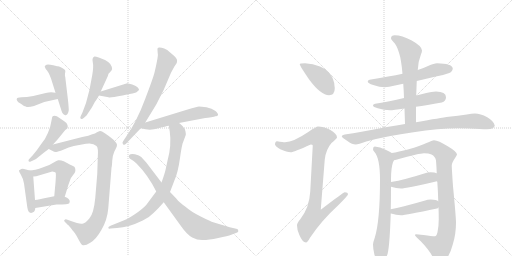
t = 0.00 s
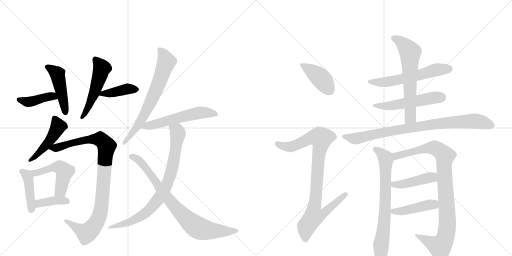
t = 3.41 s
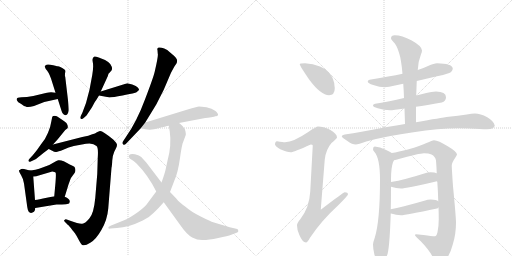
t = 6.81 s
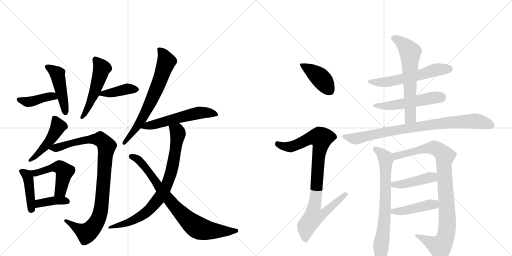
t = 10.22 s
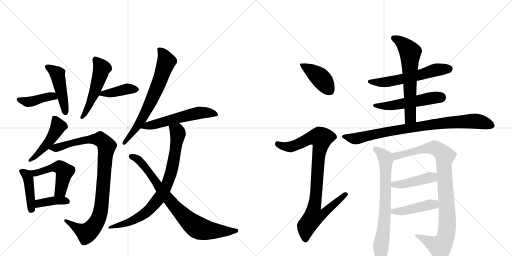
t = 13.63 s
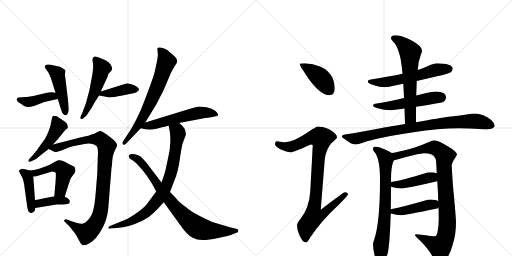
t = 17.03 s

The animated SVG that drew these frames (rendered in a browser with its animation timeline set to each time). Animation: 23 CSS @keyframes rules; one cycle of 17.03 s.

<svg version="1.1" viewBox="0 0 2048 1024" xmlns="http://www.w3.org/2000/svg">
  <g stroke="lightgray" stroke-dasharray="1,1" stroke-width="1" transform="scale(4, 4)">
    <line x1="0" y1="0" x2="256" y2="256"></line>
    <line x1="256" y1="0" x2="0" y2="256"></line>
    <line x1="128" y1="0" x2="128" y2="256"></line>
    <line x1="0" y1="128" x2="256" y2="128"></line>
    <line x1="256" y1="0" x2="512" y2="256"></line>
    <line x1="512" y1="0" x2="256" y2="256"></line>
    <line x1="384" y1="0" x2="384" y2="256"></line>
    <line x1="256" y1="128" x2="512" y2="128"></line>
  </g>
<g transform="scale(1, -1) translate(0, -850)">
   <style type="text/css">
    @keyframes keyframes0 {
      from {
       stroke: black;
       stroke-dashoffset: 410;
       stroke-width: 128;
       }
       57% {
       animation-timing-function: step-end;
       stroke: black;
       stroke-dashoffset: 0;
       stroke-width: 128;
       }
       to {
       stroke: black;
       stroke-width: 1024;
       }
       }
       #make-me-a-hanzi-animation-0 {
         animation: keyframes0 0.583659s both;
         animation-delay: 0.000000s;
         animation-timing-function: linear;
       }
    @keyframes keyframes1 {
      from {
       stroke: black;
       stroke-dashoffset: 465;
       stroke-width: 128;
       }
       60% {
       animation-timing-function: step-end;
       stroke: black;
       stroke-dashoffset: 0;
       stroke-width: 128;
       }
       to {
       stroke: black;
       stroke-width: 1024;
       }
       }
       #make-me-a-hanzi-animation-1 {
         animation: keyframes1 0.628418s both;
         animation-delay: 0.583659s;
         animation-timing-function: linear;
       }
    @keyframes keyframes2 {
      from {
       stroke: black;
       stroke-dashoffset: 516;
       stroke-width: 128;
       }
       63% {
       animation-timing-function: step-end;
       stroke: black;
       stroke-dashoffset: 0;
       stroke-width: 128;
       }
       to {
       stroke: black;
       stroke-width: 1024;
       }
       }
       #make-me-a-hanzi-animation-2 {
         animation: keyframes2 0.669922s both;
         animation-delay: 1.212077s;
         animation-timing-function: linear;
       }
    @keyframes keyframes3 {
      from {
       stroke: black;
       stroke-dashoffset: 403;
       stroke-width: 128;
       }
       57% {
       animation-timing-function: step-end;
       stroke: black;
       stroke-dashoffset: 0;
       stroke-width: 128;
       }
       to {
       stroke: black;
       stroke-width: 1024;
       }
       }
       #make-me-a-hanzi-animation-3 {
         animation: keyframes3 0.577962s both;
         animation-delay: 1.881999s;
         animation-timing-function: linear;
       }
    @keyframes keyframes4 {
      from {
       stroke: black;
       stroke-dashoffset: 470;
       stroke-width: 128;
       }
       60% {
       animation-timing-function: step-end;
       stroke: black;
       stroke-dashoffset: 0;
       stroke-width: 128;
       }
       to {
       stroke: black;
       stroke-width: 1024;
       }
       }
       #make-me-a-hanzi-animation-4 {
         animation: keyframes4 0.632487s both;
         animation-delay: 2.459961s;
         animation-timing-function: linear;
       }
    @keyframes keyframes5 {
      from {
       stroke: black;
       stroke-dashoffset: 959;
       stroke-width: 128;
       }
       76% {
       animation-timing-function: step-end;
       stroke: black;
       stroke-dashoffset: 0;
       stroke-width: 128;
       }
       to {
       stroke: black;
       stroke-width: 1024;
       }
       }
       #make-me-a-hanzi-animation-5 {
         animation: keyframes5 1.030436s both;
         animation-delay: 3.092448s;
         animation-timing-function: linear;
       }
    @keyframes keyframes6 {
      from {
       stroke: black;
       stroke-dashoffset: 426;
       stroke-width: 128;
       }
       58% {
       animation-timing-function: step-end;
       stroke: black;
       stroke-dashoffset: 0;
       stroke-width: 128;
       }
       to {
       stroke: black;
       stroke-width: 1024;
       }
       }
       #make-me-a-hanzi-animation-6 {
         animation: keyframes6 0.596680s both;
         animation-delay: 4.122884s;
         animation-timing-function: linear;
       }
    @keyframes keyframes7 {
      from {
       stroke: black;
       stroke-dashoffset: 503;
       stroke-width: 128;
       }
       62% {
       animation-timing-function: step-end;
       stroke: black;
       stroke-dashoffset: 0;
       stroke-width: 128;
       }
       to {
       stroke: black;
       stroke-width: 1024;
       }
       }
       #make-me-a-hanzi-animation-7 {
         animation: keyframes7 0.659342s both;
         animation-delay: 4.719564s;
         animation-timing-function: linear;
       }
    @keyframes keyframes8 {
      from {
       stroke: black;
       stroke-dashoffset: 388;
       stroke-width: 128;
       }
       56% {
       animation-timing-function: step-end;
       stroke: black;
       stroke-dashoffset: 0;
       stroke-width: 128;
       }
       to {
       stroke: black;
       stroke-width: 1024;
       }
       }
       #make-me-a-hanzi-animation-8 {
         animation: keyframes8 0.565755s both;
         animation-delay: 5.378906s;
         animation-timing-function: linear;
       }
    @keyframes keyframes9 {
      from {
       stroke: black;
       stroke-dashoffset: 679;
       stroke-width: 128;
       }
       69% {
       animation-timing-function: step-end;
       stroke: black;
       stroke-dashoffset: 0;
       stroke-width: 128;
       }
       to {
       stroke: black;
       stroke-width: 1024;
       }
       }
       #make-me-a-hanzi-animation-9 {
         animation: keyframes9 0.802572s both;
         animation-delay: 5.944661s;
         animation-timing-function: linear;
       }
    @keyframes keyframes10 {
      from {
       stroke: black;
       stroke-dashoffset: 559;
       stroke-width: 128;
       }
       65% {
       animation-timing-function: step-end;
       stroke: black;
       stroke-dashoffset: 0;
       stroke-width: 128;
       }
       to {
       stroke: black;
       stroke-width: 1024;
       }
       }
       #make-me-a-hanzi-animation-10 {
         animation: keyframes10 0.704915s both;
         animation-delay: 6.747233s;
         animation-timing-function: linear;
       }
    @keyframes keyframes11 {
      from {
       stroke: black;
       stroke-dashoffset: 803;
       stroke-width: 128;
       }
       72% {
       animation-timing-function: step-end;
       stroke: black;
       stroke-dashoffset: 0;
       stroke-width: 128;
       }
       to {
       stroke: black;
       stroke-width: 1024;
       }
       }
       #make-me-a-hanzi-animation-11 {
         animation: keyframes11 0.903483s both;
         animation-delay: 7.452148s;
         animation-timing-function: linear;
       }
    @keyframes keyframes12 {
      from {
       stroke: black;
       stroke-dashoffset: 805;
       stroke-width: 128;
       }
       72% {
       animation-timing-function: step-end;
       stroke: black;
       stroke-dashoffset: 0;
       stroke-width: 128;
       }
       to {
       stroke: black;
       stroke-width: 1024;
       }
       }
       #make-me-a-hanzi-animation-12 {
         animation: keyframes12 0.905111s both;
         animation-delay: 8.355632s;
         animation-timing-function: linear;
       }
    @keyframes keyframes13 {
      from {
       stroke: black;
       stroke-dashoffset: 412;
       stroke-width: 128;
       }
       57% {
       animation-timing-function: step-end;
       stroke: black;
       stroke-dashoffset: 0;
       stroke-width: 128;
       }
       to {
       stroke: black;
       stroke-width: 1024;
       }
       }
       #make-me-a-hanzi-animation-13 {
         animation: keyframes13 0.585286s both;
         animation-delay: 9.260742s;
         animation-timing-function: linear;
       }
    @keyframes keyframes14 {
      from {
       stroke: black;
       stroke-dashoffset: 928;
       stroke-width: 128;
       }
       75% {
       animation-timing-function: step-end;
       stroke: black;
       stroke-dashoffset: 0;
       stroke-width: 128;
       }
       to {
       stroke: black;
       stroke-width: 1024;
       }
       }
       #make-me-a-hanzi-animation-14 {
         animation: keyframes14 1.005208s both;
         animation-delay: 9.846029s;
         animation-timing-function: linear;
       }
    @keyframes keyframes15 {
      from {
       stroke: black;
       stroke-dashoffset: 582;
       stroke-width: 128;
       }
       65% {
       animation-timing-function: step-end;
       stroke: black;
       stroke-dashoffset: 0;
       stroke-width: 128;
       }
       to {
       stroke: black;
       stroke-width: 1024;
       }
       }
       #make-me-a-hanzi-animation-15 {
         animation: keyframes15 0.723633s both;
         animation-delay: 10.851237s;
         animation-timing-function: linear;
       }
    @keyframes keyframes16 {
      from {
       stroke: black;
       stroke-dashoffset: 524;
       stroke-width: 128;
       }
       63% {
       animation-timing-function: step-end;
       stroke: black;
       stroke-dashoffset: 0;
       stroke-width: 128;
       }
       to {
       stroke: black;
       stroke-width: 1024;
       }
       }
       #make-me-a-hanzi-animation-16 {
         animation: keyframes16 0.676432s both;
         animation-delay: 11.574870s;
         animation-timing-function: linear;
       }
    @keyframes keyframes17 {
      from {
       stroke: black;
       stroke-dashoffset: 627;
       stroke-width: 128;
       }
       67% {
       animation-timing-function: step-end;
       stroke: black;
       stroke-dashoffset: 0;
       stroke-width: 128;
       }
       to {
       stroke: black;
       stroke-width: 1024;
       }
       }
       #make-me-a-hanzi-animation-17 {
         animation: keyframes17 0.760254s both;
         animation-delay: 12.251302s;
         animation-timing-function: linear;
       }
    @keyframes keyframes18 {
      from {
       stroke: black;
       stroke-dashoffset: 856;
       stroke-width: 128;
       }
       74% {
       animation-timing-function: step-end;
       stroke: black;
       stroke-dashoffset: 0;
       stroke-width: 128;
       }
       to {
       stroke: black;
       stroke-width: 1024;
       }
       }
       #make-me-a-hanzi-animation-18 {
         animation: keyframes18 0.946615s both;
         animation-delay: 13.011556s;
         animation-timing-function: linear;
       }
    @keyframes keyframes19 {
      from {
       stroke: black;
       stroke-dashoffset: 720;
       stroke-width: 128;
       }
       70% {
       animation-timing-function: step-end;
       stroke: black;
       stroke-dashoffset: 0;
       stroke-width: 128;
       }
       to {
       stroke: black;
       stroke-width: 1024;
       }
       }
       #make-me-a-hanzi-animation-19 {
         animation: keyframes19 0.835938s both;
         animation-delay: 13.958171s;
         animation-timing-function: linear;
       }
    @keyframes keyframes20 {
      from {
       stroke: black;
       stroke-dashoffset: 954;
       stroke-width: 128;
       }
       76% {
       animation-timing-function: step-end;
       stroke: black;
       stroke-dashoffset: 0;
       stroke-width: 128;
       }
       to {
       stroke: black;
       stroke-width: 1024;
       }
       }
       #make-me-a-hanzi-animation-20 {
         animation: keyframes20 1.026367s both;
         animation-delay: 14.794108s;
         animation-timing-function: linear;
       }
    @keyframes keyframes21 {
      from {
       stroke: black;
       stroke-dashoffset: 431;
       stroke-width: 128;
       }
       58% {
       animation-timing-function: step-end;
       stroke: black;
       stroke-dashoffset: 0;
       stroke-width: 128;
       }
       to {
       stroke: black;
       stroke-width: 1024;
       }
       }
       #make-me-a-hanzi-animation-21 {
         animation: keyframes21 0.600749s both;
         animation-delay: 15.820475s;
         animation-timing-function: linear;
       }
    @keyframes keyframes22 {
      from {
       stroke: black;
       stroke-dashoffset: 442;
       stroke-width: 128;
       }
       59% {
       animation-timing-function: step-end;
       stroke: black;
       stroke-dashoffset: 0;
       stroke-width: 128;
       }
       to {
       stroke: black;
       stroke-width: 1024;
       }
       }
       #make-me-a-hanzi-animation-22 {
         animation: keyframes22 0.609701s both;
         animation-delay: 16.421224s;
         animation-timing-function: linear;
       }
</style>
<path d="M 222 479 L 205 481 Q 203 482 179 477 L 133 466 Q 106 461 86 461 Q 67 460 67 454 Q 66 453 68 448 Q 70 442 85 434 Q 98 424 103 424 Q 110 419 136 426 L 177 442 L 231 454 C 260 461 252 475 222 479 Z" fill="lightgray"></path> 
<path d="M 225 586 L 213 589 Q 192 594 186 591 L 179 586 Q 178 584 183 574 Q 195 562 204 536 L 222 479 L 231 454 L 246 407 Q 248 400 252 395 Q 257 390 260 390 Q 262 388 265 390 Q 272 392 275 409 Q 275 420 272 449 L 261 542 Q 259 547 260 556 Q 262 564 261 568 Q 261 571 249 578 Q 238 585 232 585 Q 227 585 225 586 Z" fill="lightgray"></path> 
<path d="M 403 484 L 431 545 Q 434 558 437 558 L 446 568 Q 450 574 447 583 Q 442 604 395 620 Q 381 625 378 624 Q 367 620 371 602 Q 375 583 369 550 L 358 491 L 344 438 L 329 398 L 323 386 Q 319 378 323 375 Q 328 371 336 379 L 346 388 L 368 421 Q 382 448 385 450 L 396 468 L 403 484 Z" fill="lightgray"></path> 
<path d="M 509 517 L 403 484 C 374 475 368 473 396 468 L 434 461 Q 439 458 490 468 Q 542 478 546 481 Q 550 484 556 490 Q 557 494 551 500 Q 546 506 529 512 L 509 517 Z" fill="lightgray"></path> 
<path d="M 212 272 L 231 293 L 261 330 L 269 336 Q 273 338 270 350 Q 268 358 257 365 L 238 378 Q 219 393 209 383 L 205 363 Q 203 346 192 319 Q 181 291 162 270 Q 147 247 131 229 L 118 215 Q 113 211 114 206 Q 116 201 123 204 L 136 210 Q 142 211 155 223 Q 169 235 195 254 L 212 272 Z" fill="lightgray"></path> 
<path d="M 329 302 L 212 272 C 183 265 177 263 195 254 L 207 248 Q 219 241 225 242 Q 232 243 253 251 Q 275 262 295 266 L 344 275 Q 372 280 386 266 Q 394 261 391 218 L 389 154 L 381 58 Q 375 -4 358 -23 Q 342 -43 329 -45 Q 317 -47 281 -33 L 267 -28 Q 262 -25 258 -30 Q 254 -32 259 -37 L 272 -50 Q 277 -53 289 -70 Q 299 -79 312 -104 Q 325 -129 329 -130 Q 339 -135 361 -121 Q 384 -108 406 -69 Q 429 -30 433 16 L 446 179 Q 448 186 449 208 Q 451 230 457 243 L 464 257 Q 468 264 468 271 Q 468 277 454 291 Q 409 328 400 326 Q 391 324 386 320 Q 382 316 369 313 L 353 307 L 329 302 Z" fill="lightgray"></path> 
<path d="M 140 10 L 141 18 L 140 50 L 133 144 C 132 164 131 164 118 168 L 104 172 Q 91 176 85 174 Q 80 172 76 168 Q 75 166 84 150 Q 94 133 96 116 L 109 22 Q 111 8 115 3 Q 119 -3 128 -1 Q 138 1 140 10 Z" fill="lightgray"></path> 
<path d="M 259 63 L 274 112 L 282 134 Q 284 139 291 148 L 299 159 Q 303 166 301 175 Q 300 183 292 186 L 279 192 Q 248 212 233 209 Q 228 208 213 199 Q 199 189 173 181 Q 138 168 118 168 C 88 166 103 142 133 144 Q 146 144 155 148 L 209 164 Q 220 162 222 160 Q 225 158 222 120 L 217 65 C 214 35 250 34 259 63 Z" fill="lightgray"></path> 
<path d="M 141 18 L 226 32 Q 276 32 277 37 L 279 43 Q 280 55 259 63 L 217 65 L 187 59 Q 155 52 140 50 C 110 46 111 13 141 18 Z" fill="lightgray"></path> 
<path d="M 503 274 L 563 337 L 581 360 L 625 432 L 655 491 L 684 559 L 697 583 Q 699 587 701 589 L 707 598 Q 709 606 708 611 Q 707 616 697 626 L 677 643 Q 671 650 657 656 Q 644 661 635 660 Q 627 658 630 649 L 631 635 Q 634 629 619 564 Q 616 547 581 455 Q 547 363 503 301 L 493 286 Q 487 278 492 273 Q 497 268 503 274 Z" fill="lightgray"></path> 
<path d="M 563 337 L 582 333 Q 605 328 634 337 Q 664 345 675 347 L 716 358 L 821 378 Q 831 378 845 381 Q 859 383 861 385 Q 871 384 872 391 Q 874 394 862 406 Q 848 417 826 421 Q 804 424 796 424 Q 789 424 757 414 L 581 360 C 552 351 534 343 563 337 Z" fill="lightgray"></path> 
<path d="M 675 347 L 679 324 Q 687 269 670 207 L 664 179 Q 660 158 646 120 L 625 84 L 593 41 Q 581 22 548 -1 Q 515 -24 499 -30 L 442 -53 Q 433 -57 433 -61 Q 434 -66 442 -64 L 468 -62 Q 514 -60 571 -32 Q 597 -20 615 -1 Q 634 17 655 41 L 680 82 L 698 129 Q 712 160 720 218 Q 728 275 733 283 L 743 310 Q 744 312 742 324 Q 740 336 729 347 Q 718 357 716 358 C 693 377 670 377 675 347 Z" fill="lightgray"></path> 
<path d="M 646 120 L 585 200 L 565 222 Q 558 229 540 233 Q 523 236 518 231 Q 513 226 516 221 Q 517 215 525 212 Q 533 209 547 195 Q 592 150 625 84 L 655 41 L 723 -53 Q 748 -89 769 -100 Q 790 -111 812 -110 Q 834 -110 873 -102 Q 912 -94 925 -89 L 949 -80 Q 954 -78 953 -73 Q 953 -68 949 -66 L 919 -59 L 856 -40 Q 840 -35 801 -15 Q 763 4 742 23 Q 716 41 705 56 L 680 82 L 646 120 Z" fill="lightgray"></path> 
<path d="M 1220 597 Q 1199 597 1199 593 Q 1199 587 1238 530 Q 1284 469 1316 469 Q 1339 469 1339 497 Q 1339 518 1330 539 Q 1314 570 1280 584 Q 1252 595 1220 597 Z" fill="lightgray"></path> 
<path d="M 1272 344 Q 1265 344 1233 322 Q 1174 282 1140 281 Q 1133 281 1108 285 Q 1100 284 1100 272 Q 1100 266 1121 253 Q 1148 241 1163 241 Q 1174 241 1243 272 Q 1251 272 1251 268 L 1241 84 Q 1237 18 1201 -27 Q 1188 -42 1188 -51 Q 1188 -70 1197 -89 Q 1210 -120 1224 -120 Q 1230 -120 1240 -101 Q 1285 -33 1353 29 Q 1392 68 1392 73 Q 1392 81 1379 81 Q 1374 81 1283 11 L 1299 212 Q 1304 253 1326 278 Q 1348 297 1348 300 Q 1348 315 1320 331 Q 1293 344 1272 344 Z" fill="lightgray"></path> 
<path d="M 1748 597 Q 1737 597 1712 586 Q 1696 579 1671 570 L 1610 555 Q 1558 544 1484 532 Q 1471 531 1471 524 Q 1471 517 1493 510 Q 1519 501 1539 501 Q 1554 501 1580 508 Q 1592 510 1613 515 L 1667 526 Q 1701 534 1748 545 Q 1770 548 1797 558 Q 1811 564 1811 577 Q 1808 596 1748 597 Z" fill="lightgray"></path> 
<path d="M 1616 458 Q 1554 443 1507 436 Q 1492 434 1492 428 Q 1492 422 1511 417 Q 1537 409 1560 409 Q 1572 409 1618 416 L 1664 423 Q 1706 429 1767 440 Q 1784 445 1784 461 Q 1784 483 1744 484 Q 1726 484 1705 478 Q 1686 473 1665 468 L 1616 458 Z" fill="lightgray"></path> 
<path d="M 1671 570 Q 1673 606 1684 633 Q 1688 642 1688 648 Q 1688 665 1647 688 Q 1607 709 1579 709 Q 1564 709 1564 696 Q 1564 692 1573 683 Q 1586 672 1596 639 Q 1605 613 1610 555 L 1613 515 Q 1615 488 1616 458 L 1618 416 Q 1619 387 1620 354 C 1621 324 1664 331 1664 361 L 1664 423 L 1665 468 Q 1666 502 1667 526 L 1671 570 Z" fill="lightgray"></path> 
<path d="M 1620 354 Q 1587 349 1548 342 Q 1440 321 1379 312 Q 1367 310 1367 304 Q 1368 300 1391 285 Q 1409 272 1423 272 Q 1433 272 1465 284 Q 1549 307 1654 321 Q 1753 337 1835 337 L 1877 336 Q 1925 333 1948 333 Q 1978 334 1979 348 Q 1976 365 1949 381 Q 1921 396 1900 396 Q 1887 396 1867 392 Q 1832 387 1795 383 Q 1764 379 1664 361 L 1620 354 Z" fill="lightgray"></path> 
<path d="M 1567 238 Q 1560 244 1540 252 Q 1521 262 1499 264 Q 1492 263 1492 253 Q 1492 248 1497 243 Q 1520 218 1520 131 Q 1520 -33 1499 -101 Q 1492 -120 1492 -128 Q 1492 -146 1498 -170 Q 1511 -204 1520 -204 Q 1536 -204 1548 -172 Q 1558 -152 1563 -4 L 1563 13 Q 1564 53 1564 103 L 1564 122 L 1564 131 Q 1564 179 1572 201 L 1576 209 C 1584 228 1584 228 1567 238 Z" fill="lightgray"></path> 
<path d="M 1736 289 Q 1729 288 1706 278 Q 1687 268 1635 253 Q 1593 242 1567 238 C 1537 233 1547 201 1576 209 Q 1582 210 1599 215 Q 1627 223 1661 231 Q 1687 237 1696 237 Q 1715 237 1726 232 Q 1741 225 1744 208 Q 1746 183 1747 157 L 1749 126 Q 1752 86 1753 45 L 1754 20 Q 1755 -3 1755 -27 Q 1755 -53 1750 -79 Q 1746 -95 1740 -95 Q 1727 -95 1694 -90 Q 1671 -87 1664 -87 Q 1660 -87 1660 -91 Q 1661 -95 1683 -115 Q 1715 -148 1730 -176 Q 1744 -202 1755 -204 Q 1768 -204 1783 -187 Q 1800 -170 1811 -128 Q 1824 -87 1824 -40 Q 1824 -20 1812 105 Q 1807 177 1807 188 Q 1807 199 1821 219 Q 1828 230 1828 232 Q 1828 243 1791 265 Q 1753 289 1736 289 Z" fill="lightgray"></path> 
<path d="M 1747 157 Q 1739 161 1723 161 Q 1711 161 1697 156 Q 1619 131 1564 122 C 1534 117 1535 112 1564 103 Q 1585 96 1604 96 Q 1622 96 1748 125 L 1749 126 C 1777 136 1775 147 1747 157 Z" fill="lightgray"></path> 
<path d="M 1563 -4 L 1564 -4 Q 1585 -11 1604 -11 Q 1622 -11 1748 16 Q 1751 17 1754 20 C 1773 34 1773 34 1753 45 Q 1746 51 1723 52 Q 1711 52 1697 47 Q 1618 24 1563 13 C 1534 7 1534 4 1563 -4 Z" fill="lightgray"></path> 
      <clipPath id="make-me-a-hanzi-clip-0">
      <path d="M 222 479 L 205 481 Q 203 482 179 477 L 133 466 Q 106 461 86 461 Q 67 460 67 454 Q 66 453 68 448 Q 70 442 85 434 Q 98 424 103 424 Q 110 419 136 426 L 177 442 L 231 454 C 260 461 252 475 222 479 Z" fill="lightgray"></path>
      </clipPath>
      <path clip-path="url(#make-me-a-hanzi-clip-0)" d="M 74 452 L 112 443 L 202 465 L 223 458 " fill="none" id="make-me-a-hanzi-animation-0" stroke-dasharray="282 564" stroke-linecap="round"></path>

      <clipPath id="make-me-a-hanzi-clip-1">
      <path d="M 225 586 L 213 589 Q 192 594 186 591 L 179 586 Q 178 584 183 574 Q 195 562 204 536 L 222 479 L 231 454 L 246 407 Q 248 400 252 395 Q 257 390 260 390 Q 262 388 265 390 Q 272 392 275 409 Q 275 420 272 449 L 261 542 Q 259 547 260 556 Q 262 564 261 568 Q 261 571 249 578 Q 238 585 232 585 Q 227 585 225 586 Z" fill="lightgray"></path>
      </clipPath>
      <path clip-path="url(#make-me-a-hanzi-clip-1)" d="M 187 582 L 202 577 L 232 547 L 263 399 " fill="none" id="make-me-a-hanzi-animation-1" stroke-dasharray="337 674" stroke-linecap="round"></path>

      <clipPath id="make-me-a-hanzi-clip-2">
      <path d="M 403 484 L 431 545 Q 434 558 437 558 L 446 568 Q 450 574 447 583 Q 442 604 395 620 Q 381 625 378 624 Q 367 620 371 602 Q 375 583 369 550 L 358 491 L 344 438 L 329 398 L 323 386 Q 319 378 323 375 Q 328 371 336 379 L 346 388 L 368 421 Q 382 448 385 450 L 396 468 L 403 484 Z" fill="lightgray"></path>
      </clipPath>
      <path clip-path="url(#make-me-a-hanzi-clip-2)" d="M 380 615 L 408 577 L 376 474 L 328 381 " fill="none" id="make-me-a-hanzi-animation-2" stroke-dasharray="388 776" stroke-linecap="round"></path>

      <clipPath id="make-me-a-hanzi-clip-3">
      <path d="M 509 517 L 403 484 C 374 475 368 473 396 468 L 434 461 Q 439 458 490 468 Q 542 478 546 481 Q 550 484 556 490 Q 557 494 551 500 Q 546 506 529 512 L 509 517 Z" fill="lightgray"></path>
      </clipPath>
      <path clip-path="url(#make-me-a-hanzi-clip-3)" d="M 403 470 L 410 476 L 456 480 L 508 494 L 546 491 " fill="none" id="make-me-a-hanzi-animation-3" stroke-dasharray="275 550" stroke-linecap="round"></path>

      <clipPath id="make-me-a-hanzi-clip-4">
      <path d="M 212 272 L 231 293 L 261 330 L 269 336 Q 273 338 270 350 Q 268 358 257 365 L 238 378 Q 219 393 209 383 L 205 363 Q 203 346 192 319 Q 181 291 162 270 Q 147 247 131 229 L 118 215 Q 113 211 114 206 Q 116 201 123 204 L 136 210 Q 142 211 155 223 Q 169 235 195 254 L 212 272 Z" fill="lightgray"></path>
      </clipPath>
      <path clip-path="url(#make-me-a-hanzi-clip-4)" d="M 218 376 L 233 343 L 217 314 L 169 252 L 119 209 " fill="none" id="make-me-a-hanzi-animation-4" stroke-dasharray="342 684" stroke-linecap="round"></path>

      <clipPath id="make-me-a-hanzi-clip-5">
      <path d="M 329 302 L 212 272 C 183 265 177 263 195 254 L 207 248 Q 219 241 225 242 Q 232 243 253 251 Q 275 262 295 266 L 344 275 Q 372 280 386 266 Q 394 261 391 218 L 389 154 L 381 58 Q 375 -4 358 -23 Q 342 -43 329 -45 Q 317 -47 281 -33 L 267 -28 Q 262 -25 258 -30 Q 254 -32 259 -37 L 272 -50 Q 277 -53 289 -70 Q 299 -79 312 -104 Q 325 -129 329 -130 Q 339 -135 361 -121 Q 384 -108 406 -69 Q 429 -30 433 16 L 446 179 Q 448 186 449 208 Q 451 230 457 243 L 464 257 Q 468 264 468 271 Q 468 277 454 291 Q 409 328 400 326 Q 391 324 386 320 Q 382 316 369 313 L 353 307 L 329 302 Z" fill="lightgray"></path>
      </clipPath>
      <path clip-path="url(#make-me-a-hanzi-clip-5)" d="M 203 255 L 325 287 L 380 294 L 402 292 L 426 264 L 404 12 L 387 -38 L 373 -59 L 346 -82 L 263 -33 " fill="none" id="make-me-a-hanzi-animation-5" stroke-dasharray="831 1662" stroke-linecap="round"></path>

      <clipPath id="make-me-a-hanzi-clip-6">
      <path d="M 140 10 L 141 18 L 140 50 L 133 144 C 132 164 131 164 118 168 L 104 172 Q 91 176 85 174 Q 80 172 76 168 Q 75 166 84 150 Q 94 133 96 116 L 109 22 Q 111 8 115 3 Q 119 -3 128 -1 Q 138 1 140 10 Z" fill="lightgray"></path>
      </clipPath>
      <path clip-path="url(#make-me-a-hanzi-clip-6)" d="M 83 167 L 106 152 L 114 135 L 125 12 " fill="none" id="make-me-a-hanzi-animation-6" stroke-dasharray="298 596" stroke-linecap="round"></path>

      <clipPath id="make-me-a-hanzi-clip-7">
      <path d="M 259 63 L 274 112 L 282 134 Q 284 139 291 148 L 299 159 Q 303 166 301 175 Q 300 183 292 186 L 279 192 Q 248 212 233 209 Q 228 208 213 199 Q 199 189 173 181 Q 138 168 118 168 C 88 166 103 142 133 144 Q 146 144 155 148 L 209 164 Q 220 162 222 160 Q 225 158 222 120 L 217 65 C 214 35 250 34 259 63 Z" fill="lightgray"></path>
      </clipPath>
      <path clip-path="url(#make-me-a-hanzi-clip-7)" d="M 124 163 L 146 158 L 217 181 L 246 177 L 258 163 L 253 138 L 242 87 L 224 71 " fill="none" id="make-me-a-hanzi-animation-7" stroke-dasharray="375 750" stroke-linecap="round"></path>

      <clipPath id="make-me-a-hanzi-clip-8">
      <path d="M 141 18 L 226 32 Q 276 32 277 37 L 279 43 Q 280 55 259 63 L 217 65 L 187 59 Q 155 52 140 50 C 110 46 111 13 141 18 Z" fill="lightgray"></path>
      </clipPath>
      <path clip-path="url(#make-me-a-hanzi-clip-8)" d="M 147 24 L 160 37 L 213 48 L 261 48 L 271 42 " fill="none" id="make-me-a-hanzi-animation-8" stroke-dasharray="260 520" stroke-linecap="round"></path>

      <clipPath id="make-me-a-hanzi-clip-9">
      <path d="M 503 274 L 563 337 L 581 360 L 625 432 L 655 491 L 684 559 L 697 583 Q 699 587 701 589 L 707 598 Q 709 606 708 611 Q 707 616 697 626 L 677 643 Q 671 650 657 656 Q 644 661 635 660 Q 627 658 630 649 L 631 635 Q 634 629 619 564 Q 616 547 581 455 Q 547 363 503 301 L 493 286 Q 487 278 492 273 Q 497 268 503 274 Z" fill="lightgray"></path>
      </clipPath>
      <path clip-path="url(#make-me-a-hanzi-clip-9)" d="M 640 651 L 666 604 L 648 550 L 589 413 L 548 342 L 497 279 " fill="none" id="make-me-a-hanzi-animation-9" stroke-dasharray="551 1102" stroke-linecap="round"></path>

      <clipPath id="make-me-a-hanzi-clip-10">
      <path d="M 563 337 L 582 333 Q 605 328 634 337 Q 664 345 675 347 L 716 358 L 821 378 Q 831 378 845 381 Q 859 383 861 385 Q 871 384 872 391 Q 874 394 862 406 Q 848 417 826 421 Q 804 424 796 424 Q 789 424 757 414 L 581 360 C 552 351 534 343 563 337 Z" fill="lightgray"></path>
      </clipPath>
      <path clip-path="url(#make-me-a-hanzi-clip-10)" d="M 569 342 L 788 398 L 814 401 L 864 392 " fill="none" id="make-me-a-hanzi-animation-10" stroke-dasharray="431 862" stroke-linecap="round"></path>

      <clipPath id="make-me-a-hanzi-clip-11">
      <path d="M 675 347 L 679 324 Q 687 269 670 207 L 664 179 Q 660 158 646 120 L 625 84 L 593 41 Q 581 22 548 -1 Q 515 -24 499 -30 L 442 -53 Q 433 -57 433 -61 Q 434 -66 442 -64 L 468 -62 Q 514 -60 571 -32 Q 597 -20 615 -1 Q 634 17 655 41 L 680 82 L 698 129 Q 712 160 720 218 Q 728 275 733 283 L 743 310 Q 744 312 742 324 Q 740 336 729 347 Q 718 357 716 358 C 693 377 670 377 675 347 Z" fill="lightgray"></path>
      </clipPath>
      <path clip-path="url(#make-me-a-hanzi-clip-11)" d="M 684 343 L 711 319 L 703 251 L 679 143 L 644 69 L 605 19 L 555 -20 L 500 -45 L 439 -58 " fill="none" id="make-me-a-hanzi-animation-11" stroke-dasharray="675 1350" stroke-linecap="round"></path>

      <clipPath id="make-me-a-hanzi-clip-12">
      <path d="M 646 120 L 585 200 L 565 222 Q 558 229 540 233 Q 523 236 518 231 Q 513 226 516 221 Q 517 215 525 212 Q 533 209 547 195 Q 592 150 625 84 L 655 41 L 723 -53 Q 748 -89 769 -100 Q 790 -111 812 -110 Q 834 -110 873 -102 Q 912 -94 925 -89 L 949 -80 Q 954 -78 953 -73 Q 953 -68 949 -66 L 919 -59 L 856 -40 Q 840 -35 801 -15 Q 763 4 742 23 Q 716 41 705 56 L 680 82 L 646 120 Z" fill="lightgray"></path>
      </clipPath>
      <path clip-path="url(#make-me-a-hanzi-clip-12)" d="M 525 224 L 559 207 L 689 36 L 784 -57 L 827 -71 L 945 -73 " fill="none" id="make-me-a-hanzi-animation-12" stroke-dasharray="677 1354" stroke-linecap="round"></path>

      <clipPath id="make-me-a-hanzi-clip-13">
      <path d="M 1220 597 Q 1199 597 1199 593 Q 1199 587 1238 530 Q 1284 469 1316 469 Q 1339 469 1339 497 Q 1339 518 1330 539 Q 1314 570 1280 584 Q 1252 595 1220 597 Z" fill="lightgray"></path>
      </clipPath>
      <path clip-path="url(#make-me-a-hanzi-clip-13)" d="M 1203 592 L 1283 537 L 1318 489 " fill="none" id="make-me-a-hanzi-animation-13" stroke-dasharray="284 568" stroke-linecap="round"></path>

      <clipPath id="make-me-a-hanzi-clip-14">
      <path d="M 1272 344 Q 1265 344 1233 322 Q 1174 282 1140 281 Q 1133 281 1108 285 Q 1100 284 1100 272 Q 1100 266 1121 253 Q 1148 241 1163 241 Q 1174 241 1243 272 Q 1251 272 1251 268 L 1241 84 Q 1237 18 1201 -27 Q 1188 -42 1188 -51 Q 1188 -70 1197 -89 Q 1210 -120 1224 -120 Q 1230 -120 1240 -101 Q 1285 -33 1353 29 Q 1392 68 1392 73 Q 1392 81 1379 81 Q 1374 81 1283 11 L 1299 212 Q 1304 253 1326 278 Q 1348 297 1348 300 Q 1348 315 1320 331 Q 1293 344 1272 344 Z" fill="lightgray"></path>
      </clipPath>
      <path clip-path="url(#make-me-a-hanzi-clip-14)" d="M 1111 274 L 1136 264 L 1162 263 L 1238 297 L 1285 297 L 1257 21 L 1295 18 L 1303 8 L 1287 -10 L 1254 -16 L 1226 -56 L 1222 -110 " fill="none" id="make-me-a-hanzi-animation-14" stroke-dasharray="800 1600" stroke-linecap="round"></path>

      <clipPath id="make-me-a-hanzi-clip-15">
      <path d="M 1748 597 Q 1737 597 1712 586 Q 1696 579 1671 570 L 1610 555 Q 1558 544 1484 532 Q 1471 531 1471 524 Q 1471 517 1493 510 Q 1519 501 1539 501 Q 1554 501 1580 508 Q 1592 510 1613 515 L 1667 526 Q 1701 534 1748 545 Q 1770 548 1797 558 Q 1811 564 1811 577 Q 1808 596 1748 597 Z" fill="lightgray"></path>
      </clipPath>
      <path clip-path="url(#make-me-a-hanzi-clip-15)" d="M 1479 525 L 1505 520 L 1567 525 L 1680 550 L 1740 570 L 1798 575 " fill="none" id="make-me-a-hanzi-animation-15" stroke-dasharray="454 908" stroke-linecap="round"></path>

      <clipPath id="make-me-a-hanzi-clip-16">
      <path d="M 1616 458 Q 1554 443 1507 436 Q 1492 434 1492 428 Q 1492 422 1511 417 Q 1537 409 1560 409 Q 1572 409 1618 416 L 1664 423 Q 1706 429 1767 440 Q 1784 445 1784 461 Q 1784 483 1744 484 Q 1726 484 1705 478 Q 1686 473 1665 468 L 1616 458 Z" fill="lightgray"></path>
      </clipPath>
      <path clip-path="url(#make-me-a-hanzi-clip-16)" d="M 1498 428 L 1572 428 L 1763 461 " fill="none" id="make-me-a-hanzi-animation-16" stroke-dasharray="396 792" stroke-linecap="round"></path>

      <clipPath id="make-me-a-hanzi-clip-17">
      <path d="M 1671 570 Q 1673 606 1684 633 Q 1688 642 1688 648 Q 1688 665 1647 688 Q 1607 709 1579 709 Q 1564 709 1564 696 Q 1564 692 1573 683 Q 1586 672 1596 639 Q 1605 613 1610 555 L 1613 515 Q 1615 488 1616 458 L 1618 416 Q 1619 387 1620 354 C 1621 324 1664 331 1664 361 L 1664 423 L 1665 468 Q 1666 502 1667 526 L 1671 570 Z" fill="lightgray"></path>
      </clipPath>
      <path clip-path="url(#make-me-a-hanzi-clip-17)" d="M 1576 697 L 1603 682 L 1641 641 L 1642 384 L 1626 362 " fill="none" id="make-me-a-hanzi-animation-17" stroke-dasharray="499 998" stroke-linecap="round"></path>

      <clipPath id="make-me-a-hanzi-clip-18">
      <path d="M 1620 354 Q 1587 349 1548 342 Q 1440 321 1379 312 Q 1367 310 1367 304 Q 1368 300 1391 285 Q 1409 272 1423 272 Q 1433 272 1465 284 Q 1549 307 1654 321 Q 1753 337 1835 337 L 1877 336 Q 1925 333 1948 333 Q 1978 334 1979 348 Q 1976 365 1949 381 Q 1921 396 1900 396 Q 1887 396 1867 392 Q 1832 387 1795 383 Q 1764 379 1664 361 L 1620 354 Z" fill="lightgray"></path>
      </clipPath>
      <path clip-path="url(#make-me-a-hanzi-clip-18)" d="M 1375 305 L 1421 295 L 1588 331 L 1805 361 L 1897 366 L 1966 349 " fill="none" id="make-me-a-hanzi-animation-18" stroke-dasharray="728 1456" stroke-linecap="round"></path>

      <clipPath id="make-me-a-hanzi-clip-19">
      <path d="M 1567 238 Q 1560 244 1540 252 Q 1521 262 1499 264 Q 1492 263 1492 253 Q 1492 248 1497 243 Q 1520 218 1520 131 Q 1520 -33 1499 -101 Q 1492 -120 1492 -128 Q 1492 -146 1498 -170 Q 1511 -204 1520 -204 Q 1536 -204 1548 -172 Q 1558 -152 1563 -4 L 1563 13 Q 1564 53 1564 103 L 1564 122 L 1564 131 Q 1564 179 1572 201 L 1576 209 C 1584 228 1584 228 1567 238 Z" fill="lightgray"></path>
      </clipPath>
      <path clip-path="url(#make-me-a-hanzi-clip-19)" d="M 1504 253 L 1538 224 L 1543 212 L 1540 -16 L 1524 -128 L 1522 -193 " fill="none" id="make-me-a-hanzi-animation-19" stroke-dasharray="592 1184" stroke-linecap="round"></path>

      <clipPath id="make-me-a-hanzi-clip-20">
      <path d="M 1736 289 Q 1729 288 1706 278 Q 1687 268 1635 253 Q 1593 242 1567 238 C 1537 233 1547 201 1576 209 Q 1582 210 1599 215 Q 1627 223 1661 231 Q 1687 237 1696 237 Q 1715 237 1726 232 Q 1741 225 1744 208 Q 1746 183 1747 157 L 1749 126 Q 1752 86 1753 45 L 1754 20 Q 1755 -3 1755 -27 Q 1755 -53 1750 -79 Q 1746 -95 1740 -95 Q 1727 -95 1694 -90 Q 1671 -87 1664 -87 Q 1660 -87 1660 -91 Q 1661 -95 1683 -115 Q 1715 -148 1730 -176 Q 1744 -202 1755 -204 Q 1768 -204 1783 -187 Q 1800 -170 1811 -128 Q 1824 -87 1824 -40 Q 1824 -20 1812 105 Q 1807 177 1807 188 Q 1807 199 1821 219 Q 1828 230 1828 232 Q 1828 243 1791 265 Q 1753 289 1736 289 Z" fill="lightgray"></path>
      </clipPath>
      <path clip-path="url(#make-me-a-hanzi-clip-20)" d="M 1574 232 L 1588 227 L 1683 252 L 1738 259 L 1779 227 L 1776 185 L 1789 -49 L 1777 -111 L 1760 -137 L 1664 -91 " fill="none" id="make-me-a-hanzi-animation-20" stroke-dasharray="826 1652" stroke-linecap="round"></path>

      <clipPath id="make-me-a-hanzi-clip-21">
      <path d="M 1747 157 Q 1739 161 1723 161 Q 1711 161 1697 156 Q 1619 131 1564 122 C 1534 117 1535 112 1564 103 Q 1585 96 1604 96 Q 1622 96 1748 125 L 1749 126 C 1777 136 1775 147 1747 157 Z" fill="lightgray"></path>
      </clipPath>
      <path clip-path="url(#make-me-a-hanzi-clip-21)" d="M 1571 117 L 1599 112 L 1719 140 L 1741 133 " fill="none" id="make-me-a-hanzi-animation-21" stroke-dasharray="303 606" stroke-linecap="round"></path>

      <clipPath id="make-me-a-hanzi-clip-22">
      <path d="M 1563 -4 L 1564 -4 Q 1585 -11 1604 -11 Q 1622 -11 1748 16 Q 1751 17 1754 20 C 1773 34 1773 34 1753 45 Q 1746 51 1723 52 Q 1711 52 1697 47 Q 1618 24 1563 13 C 1534 7 1534 4 1563 -4 Z" fill="lightgray"></path>
      </clipPath>
      <path clip-path="url(#make-me-a-hanzi-clip-22)" d="M 1564 0 L 1719 31 L 1746 26 " fill="none" id="make-me-a-hanzi-animation-22" stroke-dasharray="314 628" stroke-linecap="round"></path>

</g>
</svg>
